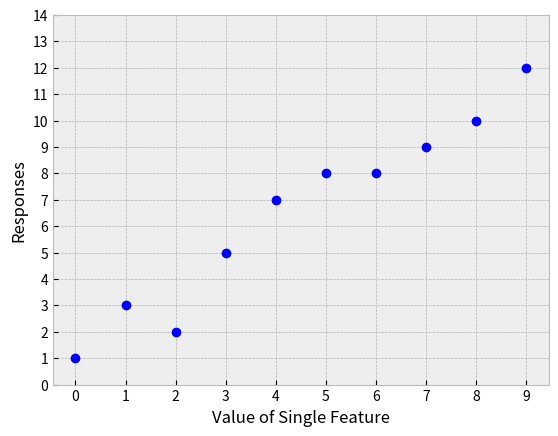

Here is the Python script that generated this plot:
from __future__ import division
import matplotlib.pyplot as plt
import numpy as np
import math 
p0=p1=0 # p0=>theta0 and p1=>theta1
y_axis=np.arange(15)
x=np.arange(10) #aray of values of feature 'x'
y=np.array([1,3,2,5,7,8,8,9,10,12]) # response 
m=len(x) # number of items in the training dataset


#The Cost Function

def J(p1,p2,X,Y): #paramters : (y intercept,slope,feature vector,response vector)
    summation=0
    for i in range(len(X)):
        err = (p1 + p2*X[i]) - Y[i] #(th0 + th1*xi) - yi 
        sq_err = math.pow(err,2)
        summation +=sq_err
    return (1/(2*len(X)))*summation



plt.style.use(['bmh'])
plt.plot(y,'bo')
plt.xticks(x)
plt.yticks(y_axis)
plt.ylabel('Responses')
plt.xlabel('Value of Single Feature')
plt.show()
